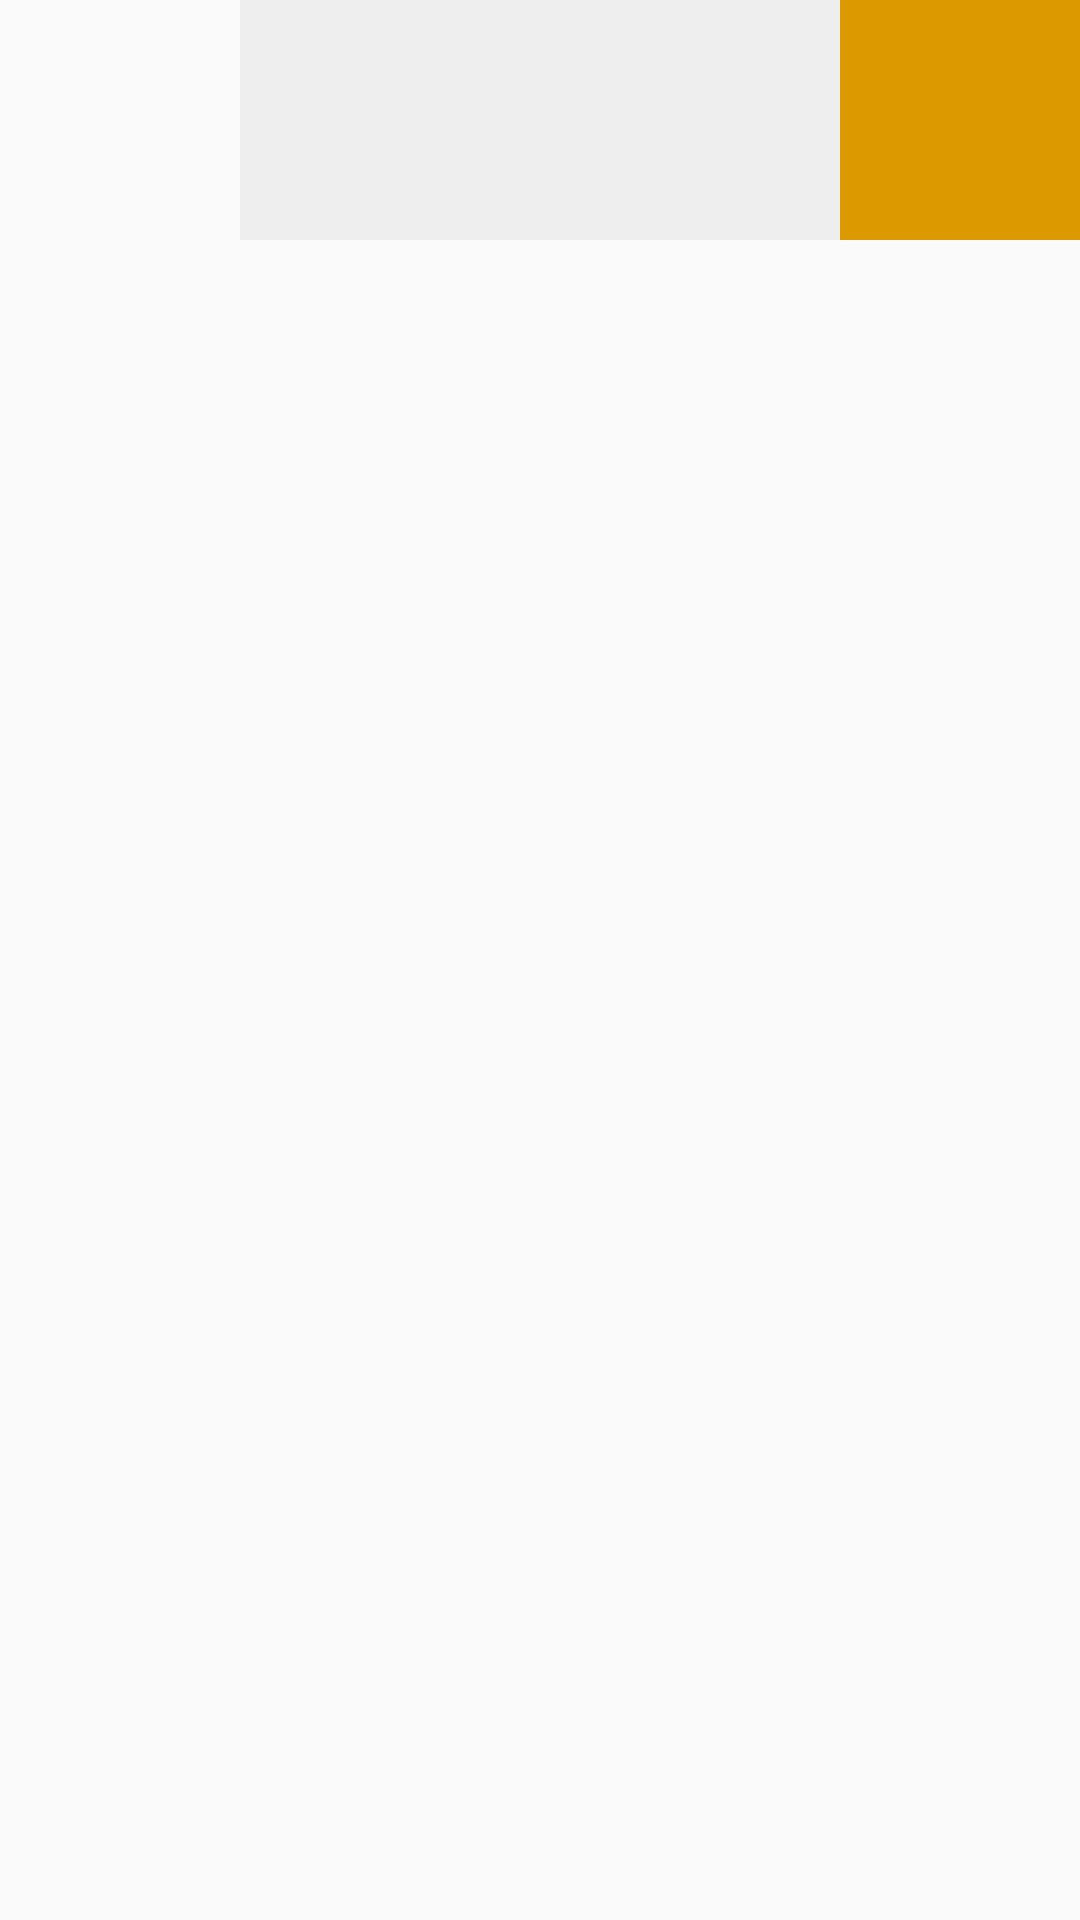

The Android layout XML behind this screen, and the referenced resources:
<!-- AndroidManifest.xml: application theme AppTheme -->
<!-- res/layout/each_bus_info_item.xml -->
<?xml version="1.0" encoding="utf-8"?>
<RelativeLayout xmlns:android="http://schemas.android.com/apk/res/android"
                xmlns:app="http://schemas.android.com/apk/res-auto"
                xmlns:tools="http://schemas.android.com/tools"
                android:layout_width="match_parent"
                android:layout_height="wrap_content"
                android:id="@+id/bus_info_layout">

    <TextView
            android:layout_width="80dp"
            android:layout_height="80dp"
            android:gravity="center_vertical|center"
            android:id="@+id/busNo_textview"
            tools:text="16A"
    />

    <RelativeLayout
            android:layout_toRightOf="@+id/busNo_textview"
            android:layout_width="wrap_content" android:layout_height="wrap_content">

        <TextView
                android:padding="20dp"
                android:id="@+id/destination_textview"
                android:background="#eee"
                android:gravity="center_vertical"
                android:layout_alignParentLeft="true"
                android:layout_toLeftOf="@+id/duetime_textview"
                tools:text="Dublin AirPort" android:layout_width="match_parent" android:layout_height="80dp"/>

        <TextView
                android:id="@+id/duetime_textview"
                android:background="#d90"
                android:gravity="center_vertical|center"
                android:layout_alignParentRight="true"
                tools:text="19 min" android:layout_width="80dp" android:layout_height="80dp"/>

    </RelativeLayout>

</RelativeLayout>
<!-- resources referenced by this layout -->
<resources>
  <style name="AppTheme" parent="Theme.AppCompat.Light.DarkActionBar">
          
          <item name="colorPrimary">@color/colorPrimary</item>
          <item name="colorPrimaryDark">@color/colorPrimaryDark</item>
          <item name="colorAccent">@color/colorAccent</item>
      </style>
  <color name="colorPrimary">#00A0C9</color>
  <color name="colorPrimaryDark">#1E88E5</color>
  <color name="colorAccent">#FFB300</color>
</resources>
